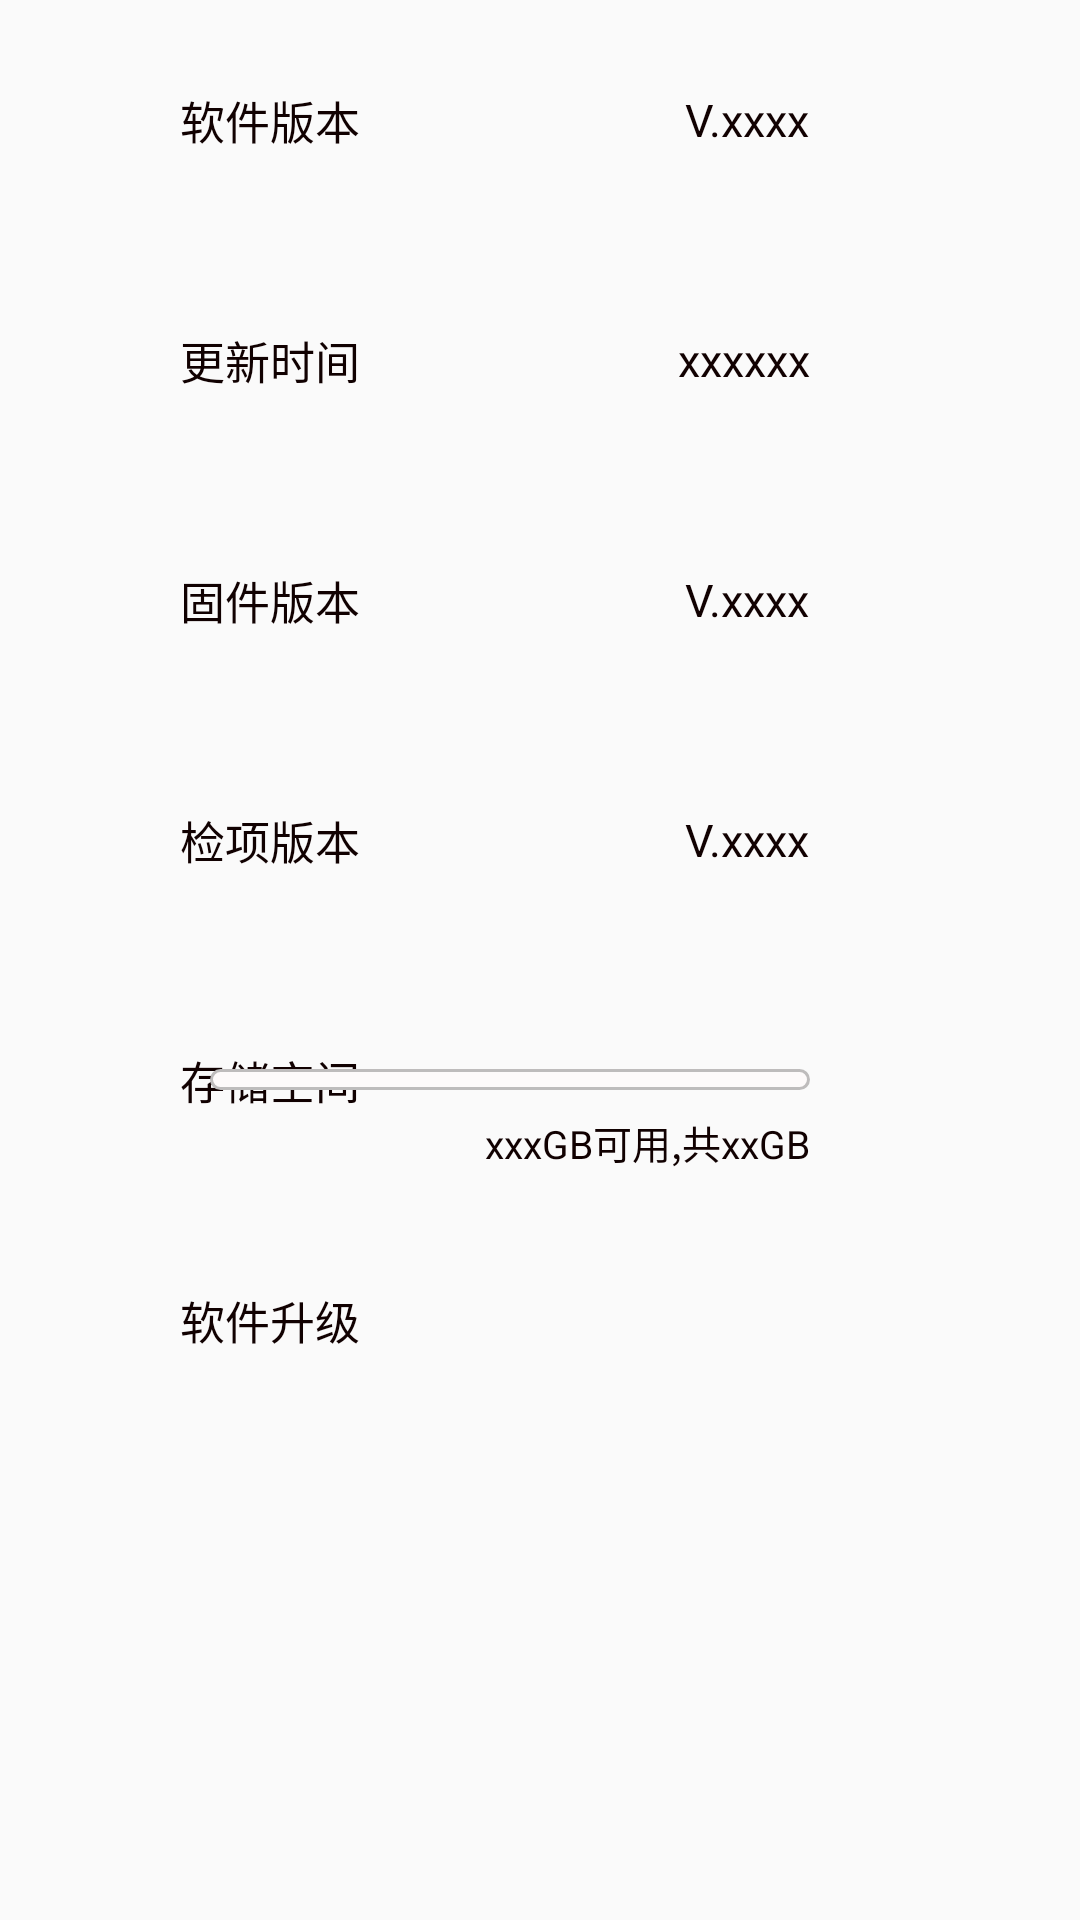

The Android layout XML behind this screen, and the referenced resources:
<!-- AndroidManifest.xml: application theme AppTheme -->
<!-- res/layout/fragment33.xml -->
<?xml version="1.0" encoding="utf-8"?>
<LinearLayout xmlns:android="http://schemas.android.com/apk/res/android"
              android:orientation="vertical"
              android:paddingLeft="60dp"
              android:paddingRight="90dp"
              android:layout_width="match_parent"
              android:layout_height="match_parent">


    <RelativeLayout
            android:layout_width="match_parent"
            android:layout_weight="1"
            android:layout_height="0dp">

        <TextView
                android:text="软件版本"
                android:textColor="@color/black"
                android:textSize="15dp"
                android:layout_width="wrap_content"
                android:layout_height="wrap_content"
                android:layout_alignParentLeft="true"
                android:layout_centerVertical="true"/>

        <TextView
                android:id="@+id/text331"
                android:text="V.xxxx"
                android:textColor="@color/black"
                android:textSize="15dp"
                android:layout_width="wrap_content"
                android:layout_height="wrap_content"
                android:layout_alignParentRight="true"
                android:layout_centerVertical="true"/>

    </RelativeLayout>

    <RelativeLayout
            android:layout_width="match_parent"
            android:layout_weight="1"
            android:layout_height="0dp">

        <TextView
                android:text="更新时间"
                android:textColor="@color/black"
                android:textSize="15dp"
                android:layout_width="wrap_content"
                android:layout_height="wrap_content"
                android:layout_alignParentLeft="true"
                android:layout_centerVertical="true"/>

        <TextView
                android:id="@+id/text332"
                android:text="xxxxxx"
                android:textColor="@color/black"
                android:textSize="15dp"
                android:layout_width="wrap_content"
                android:layout_height="wrap_content"
                android:layout_alignParentRight="true"
                android:layout_centerVertical="true"/>

    </RelativeLayout>

    <RelativeLayout
            android:layout_width="match_parent"
            android:layout_weight="1"
            android:layout_height="0dp">

        <TextView
                android:text="固件版本"
                android:textColor="@color/black"
                android:textSize="15dp"
                android:layout_width="wrap_content"
                android:layout_height="wrap_content"
                android:layout_alignParentLeft="true"
                android:layout_centerVertical="true"/>

        <TextView
                android:id="@+id/text333"
                android:text="V.xxxx"
                android:textColor="@color/black"
                android:textSize="15dp"
                android:layout_width="wrap_content"
                android:layout_height="wrap_content"
                android:layout_alignParentRight="true"
                android:layout_centerVertical="true"/>

    </RelativeLayout>

    <RelativeLayout
            android:layout_width="match_parent"
            android:layout_weight="1"
            android:layout_height="0dp">

        <TextView
                android:text="检项版本"
                android:textColor="@color/black"
                android:textSize="15dp"
                android:layout_width="wrap_content"
                android:layout_height="wrap_content"
                android:layout_alignParentLeft="true"
                android:layout_centerVertical="true"/>

        <TextView
                android:id="@+id/text334"
                android:text="V.xxxx"
                android:textColor="@color/black"
                android:textSize="15dp"
                android:layout_width="wrap_content"
                android:layout_height="wrap_content"
                android:layout_alignParentRight="true"
                android:layout_centerVertical="true"/>

    </RelativeLayout>

    <RelativeLayout
            android:layout_width="match_parent"
            android:layout_weight="1"
            android:orientation="vertical"
            android:layout_height="0dp">

        <RelativeLayout
                android:id="@+id/r1"
                android:layout_centerVertical="true"
                android:layout_width="match_parent"
                android:layout_height="wrap_content">

            <TextView
                android:layout_width="wrap_content"
                android:layout_height="wrap_content"
                android:layout_alignParentLeft="true"
                android:text="存储空间"
                android:textColor="@color/black"
                android:textSize="15dp" />
            <ProgressBar
                    style="?android:attr/progressBarStyleHorizontal"
                    android:id="@+id/progressBar331"
                    android:layout_width="200dp"
                    android:layout_height="7dp"
                    android:progressDrawable="@drawable/progressbar_style"
                    android:layout_alignParentRight="true"
                    android:layout_centerVertical="true"/>
        </RelativeLayout>

        <RelativeLayout
                android:layout_below="@+id/r1"
                android:layout_centerVertical="true"
                android:layout_width="match_parent"
                android:layout_height="wrap_content">

            <TextView
                    android:id="@+id/text335"
                    android:text="xxxGB可用,共xxGB"
                    android:textColor="@color/black"
                    android:textSize="13dp"
                    android:layout_width="wrap_content"
                    android:layout_height="wrap_content"
                    android:layout_alignParentRight="true"
                    android:layout_centerVertical="true"/>

        </RelativeLayout>


    </RelativeLayout>

    <RelativeLayout
            android:layout_width="match_parent"
            android:layout_weight="1"
            android:layout_height="0dp">

        <TextView
            android:id="@+id/downLoadApk"
            android:text="软件升级"
            android:textColor="@color/black"
            android:textSize="15dp"
            android:layout_width="wrap_content"
            android:layout_height="wrap_content"
            android:layout_alignParentLeft="true"
            android:layout_centerVertical="true"/>


    </RelativeLayout>

    <RelativeLayout
            android:layout_width="match_parent"
            android:layout_weight="2"
            android:layout_height="0dp">

    </RelativeLayout>

</LinearLayout>
<!-- resources referenced by this layout -->
<resources>
  <color name="black">#110101</color>
  <!-- drawable progressbar_style (drawable) -->
  <layer-list xmlns:android="http://schemas.android.com/apk/res/android" >
  
      <item android:id="@android:id/background">
          <shape>
              <stroke android:color="@color/gray" android:width="1dp"/>
              <corners android:radius="5dp"/>
              <gradient
                      android:angle="0"
                      android:centerColor="@color/write"
                      android:endColor="@color/write"
                      android:startColor="@color/write" />
          </shape>
      </item>
  
      <item android:id="@android:id/progress">
          <clip>
              <shape>
                  <corners android:radius="5dp"/>
                  <gradient
                          android:angle="0"
                          android:endColor="@color/blue"
                          android:startColor="@color/blue" />
              </shape>
          </clip>
      </item>
  
  </layer-list>
  <style name="AppTheme" parent="Theme.AppCompat.Light.NoActionBar">
  
          
          <item name="colorPrimary">@color/colorPrimary</item>
          <item name="colorPrimaryDark">@color/colorPrimaryDark</item>
          <item name="colorAccent">@color/colorAccent</item>
      </style>
  <color name="gray">#BEBCBC</color>
  <color name="write">#FDFAFA</color>
  <color name="blue">#00BCD4</color>
  <color name="colorPrimary">#008577</color>
  <color name="colorPrimaryDark">#00574B</color>
  <color name="colorAccent">#D81B60</color>
</resources>
